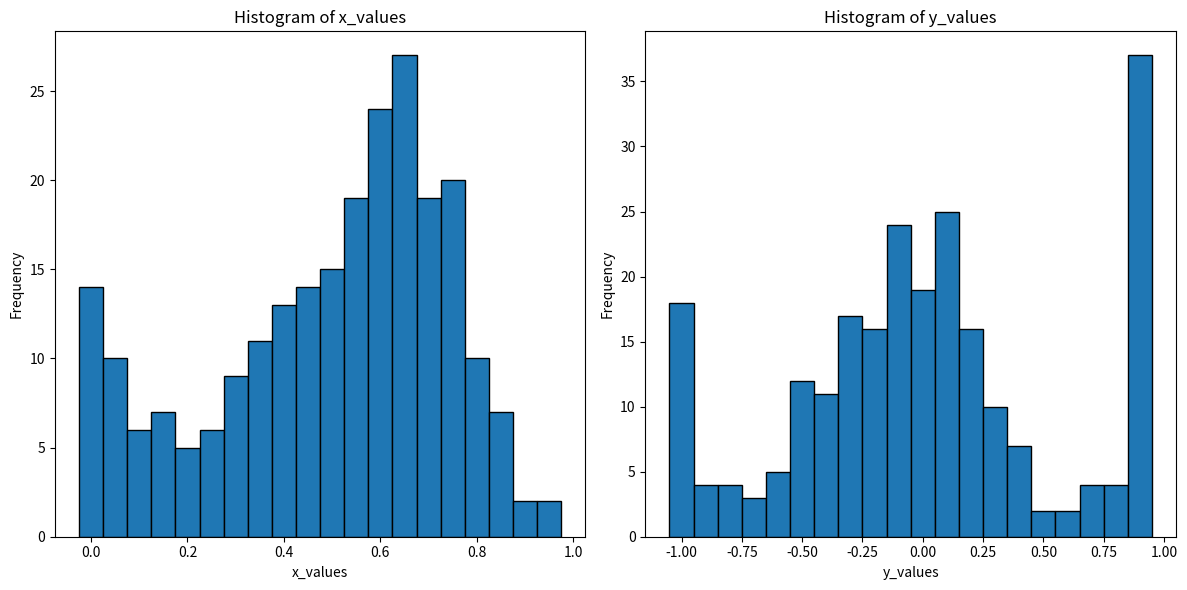

Here is the Python script that generated this plot:
from numpy import array
import numpy as np
import matplotlib.pyplot as plt
data  =[array([ 0.66327912, -1.        ]), array([ 1.00000001, -0.25234968]), array([0.86281947, 0.99999966]), array([0.43418422, 0.20621165]), array([0.47531862, 0.20712557]), array([0.50902686, 0.98017856]), array([0.28584146, 0.99999992]), array([0.20272578, 0.99999992]), array([2.38820161e-08, 9.99999793e-01]), array([0.10137152, 0.99999701]), array([0.22369837, 0.1479023 ]), array([0.56006768, 0.1169759 ]), array([ 0.53533379, -0.17410655]), array([0.69055513, 0.28817176]), array([0.62958933, 0.0312695 ]), array([0.94420968, 0.23560739]), array([ 0.74119962, -0.13424229]), array([0.75345476, 0.18433225]), array([ 0.73216286, -0.01738163]), array([ 0.65608526, -0.58429419]), array([ 0.56006741, -0.03726762]), array([ 0.50482331, -0.05472793]), array([ 0.56242443, -0.41738523]), array([ 0.44216642, -0.72359701]), array([ 0.06739182, -0.99999991]), array([ 0.32154728, -0.47931009]), array([ 0.17272485, -0.93641184]), array([ 0.47160339, -0.29553004]), array([ 0.60489451, -0.41536795]), array([0.6028489 , 0.10000193]), array([ 0.62534315, -0.07099612]), array([ 0.86088581, -0.43269684]), array([ 0.84321001, -0.19814672]), array([0.89193752, 0.19290353]), array([0.65679461, 0.22386246]), array([0.69604506, 0.0345856 ]), array([ 0.62540269, -0.53537823]), array([0.5214136, 0.9999999]), array([ 0.36784681, -0.20252792]), array([0.31387675, 0.99999995]), array([0.1936149 , 0.99999995]), array([0.20404947, 0.99999995]), array([0.07040529, 0.99999996]), array([0.37574955, 0.99999946]), array([ 0.58753109, -0.21058361]), array([ 0.5179498 , -0.18063492]), array([0.56336605, 0.44236847]), array([ 0.68756628, -0.00513529]), array([0.69067045, 0.22876664]), array([ 0.76331494, -0.10167635]), array([ 0.66221319, -0.04397911]), array([0.80921508, 0.14412036]), array([0.60988763, 0.20444649]), array([0.63104331, 0.9365983 ]), array([0.33298491, 0.37480197]), array([ 0.15628255, -0.17747213]), array([-9.98411555e-09,  7.15544667e-01]), array([-9.92662505e-09,  1.66361584e-01]), array([0.4928643 , 0.99999997]), array([-3.00932697e-09,  9.99999895e-01]), array([-4.68520830e-09,  9.99995461e-01]), array([0.17389901, 0.17530216]), array([0.61238995, 0.5868187 ]), array([ 0.72207296, -0.05014505]), array([ 0.75820547, -0.13344275]), array([ 0.56759753, -0.05516104]), array([0.92895423, 0.0439404 ]), array([ 0.69074654, -0.18239629]), array([0.77166408, 0.03979038]), array([ 0.66969625, -0.29932576]), array([ 0.57720097, -0.34682404]), array([0.53543522, 0.3615344 ]), array([ 0.28003366, -0.83029835]), array([ 0.37135454, -0.9999998 ]), array([ 0.34688305, -0.96951157]), array([ 0.33416899, -0.53370239]), array([ 0.21842638, -0.64100533]), array([ 0.43353024, -0.47360693]), array([ 0.46084629, -0.41821353]), array([ 0.63744406, -0.37799682]), array([0.63032616, 0.40669126]), array([0.75153036, 0.04945566]), array([ 0.81975698, -0.4084017 ]), array([0.73531621, 0.13425607]), array([0.89906837, 0.38289731]), array([0.77424755, 0.1606919 ]), array([ 0.62523601, -0.3417523 ]), array([ 0.66467842, -0.01845239]), array([0.59277829, 0.60709369]), array([0.35543051, 0.99999983]), array([0.12218574, 0.99999993]), array([0.05598713, 0.99999994]), array([0.18484217, 0.99999989]), array([0.25482092, 0.99916158]), array([ 0.4734769 , -0.08560185]), array([0.60313222, 0.17684079]), array([0.67849913, 0.19812322]), array([0.71660297, 0.06274415]), array([0.6585796, 0.0101165]), array([0.73143165, 0.03413837]), array([ 0.84549988, -0.0823579 ]), array([0.57038352, 0.39874351]), array([ 0.76092031, -0.24788795]), array([ 0.53055505, -0.23298274]), array([0.53421736, 0.29538455]), array([0.48416902, 0.9999999 ]), array([0.10469156, 0.99999989]), array([0.0806409 , 0.99999991]), array([0.09950251, 0.99999983]), array([0.09829454, 0.99999988]), array([0.36244658, 0.54468618]), array([ 0.37863898, -0.17323626]), array([ 0.57325208, -0.05566774]), array([0.62614405, 0.17601378]), array([ 0.73016298, -0.3012968 ]), array([0.74484068, 0.35755884]), array([ 0.84148259, -0.21871421]), array([ 0.88334965, -0.20113002]), array([ 0.77184269, -0.12802403]), array([0.76396713, 0.1459638 ]), array([ 0.65112683, -0.16782897]), array([ 0.60019616, -0.00503268]), array([ 0.38705458, -0.68491406]), array([ 0.3507482 , -0.99999995]), array([ 0.3515352 , -0.99999997]), array([ 0.34371801, -0.99999996]), array([ 0.4909477 , -0.59102409]), array([ 0.42027161, -0.15072468]), array([ 0.50230975, -0.28071527]), array([0.55884137, 0.06453098]), array([0.56909704, 0.1984504 ]), array([ 0.75359181, -0.01165915]), array([ 0.76681934, -0.05575921]), array([ 0.70154352, -0.0913782 ]), array([ 0.73057728, -0.38030948]), array([0.71545391, 0.07004162]), array([0.75641629, 0.00219177]), array([0.74608967, 0.83830871]), array([0.62343567, 0.49754731]), array([0.53029498, 0.78353325]), array([0.11657942, 0.99999985]), array([6.37921248e-08, 9.99999888e-01]), array([0.14398156, 0.99999989]), array([0.43853145, 0.84889612]), array([ 0.44483886, -0.10535287]), array([ 0.48742304, -0.45238512]), array([0.65203397, 0.37005955]), array([0.67889533, 0.05336026]), array([ 0.7635026 , -0.22377581]), array([0.65707162, 0.33435982]), array([0.77122817, 0.25349921]), array([ 0.67758083, -0.37641093]), array([0.72227804, 0.4242277 ]), array([0.64850078, 0.72433736]), array([0.16390488, 0.99999998]), array([-9.98607721e-09,  4.71831059e-01]), array([-9.85098473e-09,  2.74101339e-01]), array([0.74364903, 0.12595781]), array([0.07596379, 0.24511679]), array([-6.83331296e-09,  9.99999986e-01]), array([-7.50974585e-10,  9.99999979e-01]), array([0.43937396, 0.6349786 ]), array([ 0.5775476 , -0.03528325]), array([0.62511756, 0.12959478]), array([0.63997318, 0.03916308]), array([ 0.76790689, -0.49525581]), array([0.8856549 , 0.10657562]), array([ 0.69901403, -0.15259241]), array([0.60041245, 0.34015858]), array([ 0.60920206, -0.05115549]), array([ 0.49391509, -0.21730174]), array([ 0.521365  , -0.75433557]), array([ 0.43856762, -0.77850637]), array([ 0.39234767, -0.58680113]), array([ 0.19967373, -0.8866871 ]), array([ 0.32573324, -0.47616241]), array([ 0.25770976, -0.44902884]), array([ 0.44407045, -0.73947108]), array([ 0.48109634, -0.30539373]), array([ 0.70986742, -0.28115553]), array([0.82553257, 0.32936714]), array([0.50268631, 0.23917693]), array([ 0.6346278 , -0.36305884]), array([0.73274237, 0.25922519]), array([ 0.77379732, -0.07309073]), array([ 0.68398603, -0.01197283]), array([ 0.54287233, -0.38106557]), array([ 0.49943474, -0.03999607]), array([ 0.58427764, -0.99999999]), array([ 0.0961728 , -0.99999999]), array([-8.22839888e-09, -1.00000000e+00]), array([-9.0461753e-09, -1.0000000e+00]), array([-9.02558520e-09, -1.00000001e+00]), array([-8.06137536e-09, -1.00000001e+00]), array([ 0.3080581, -1.       ]), array([ 0.95288601, -0.89292589]), array([0.81348887, 0.88472867]), array([0.50261068, 0.44374753]), array([0.66771208, 0.2249188 ]), array([ 0.81739905, -0.29413352]), array([0.77921501, 0.14606962]), array([0.69818632, 0.0465025 ]), array([0.64153078, 0.2525714 ]), array([0.47594366, 0.14481731]), array([0.44809043, 0.05837059]), array([0.42352963, 0.96610163]), array([0.29980682, 0.93144547]), array([0.20678211, 0.99999968]), array([0.08038237, 0.99999983]), array([0.05757856, 0.99999105]), array([0.30650608, 0.03968418]), array([0.43479451, 0.47449441]), array([0.58840766, 0.13470704]), array([ 0.594713  , -0.04383719]), array([ 0.73308643, -0.29141928]), array([0.66901806, 0.07565403]), array([0.72164864, 0.35395235]), array([ 0.89209004, -0.28819613]), array([0.74832272, 0.13853188]), array([ 0.61956472, -0.06911243]), array([0.55233667, 0.01842083]), array([ 0.49746112, -0.99999998]), array([ 0.67003166, -0.82264472]), array([ 0.36206632, -0.37714972]), array([ 0.12890743, -0.99999635]), array([ 0.26746648, -0.99999986]), array([ 0.46769587, -0.63694522]), array([ 0.56220893, -0.16790014]), array([ 0.44767258, -0.14849477]), array([0.56986368, 0.14806748]), array([ 0.66942536, -0.26387237]), array([0.77138388, 0.0917439 ]),
 array([ 0.82406347, -0.03141863]), array([0.79257495, 0.14854885]), array([ 0.7597193, -0.4612491]), array([0.83962357, 0.23873044]), array([0.6645302 , 0.17326892]), array([ 0.67562104, -0.32465175]), array([0.51214853, 0.84083858]), array([0.61083038, 0.77133213])]

data = array(data)
x_values = data[:, 0]
y_values = data[:, 1]
# 计算x_values和y_values的直方图
x_hist, x_bin_edges = np.histogram(x_values, bins=20)
y_hist, y_bin_edges = np.histogram(y_values, bins=20)

# plot
plt.figure(figsize=(12, 6))
plt.subplot(1, 2, 1)
plt.bar(x_bin_edges[:-1], x_hist, width=np.diff(x_bin_edges), edgecolor="black")
plt.xlabel("x_values")
plt.ylabel("Frequency")
plt.title("Histogram of x_values")
plt.subplot(1, 2, 2)
plt.bar(y_bin_edges[:-1], y_hist, width=np.diff(y_bin_edges), edgecolor="black")
plt.xlabel("y_values")
plt.ylabel("Frequency")
plt.title("Histogram of y_values")
plt.tight_layout()
plt.show()
# 定义获取代表值的函数
def get_representative_values(hist, bin_edges, num_values):
    # 计算每个bin的权重（基于其频率）
    weights = hist / hist.sum()
    # 根据权重决定每个bin应该有多少代表值
    values_per_bin = np.round(weights * num_values).astype(int)
    # 确保总数为所需的代表值数量（处理四舍五入的问题）
    while values_per_bin.sum() != num_values:
        if values_per_bin.sum() > num_values:
            values_per_bin[np.argmax(values_per_bin)] -= 1
        else:
            values_per_bin[np.argmax(values_per_bin)] += 1
    # 选择代表值
    representative_values = []
    for i in range(len(bin_edges) - 1):
        bin_start = bin_edges[i]
        bin_end = bin_edges[i + 1]
        # 在这个bin内均匀地选择values_per_bin[i]个值
        if values_per_bin[i] > 0:
            bin_values = np.linspace(bin_start, bin_end, values_per_bin[i] + 2)[1:-1]
            representative_values.extend(bin_values)
    return np.array(representative_values)

# 获取x_values和y_values的代表值
x_rep_values = get_representative_values(x_hist, x_bin_edges, 11)
y_rep_values = get_representative_values(y_hist, y_bin_edges, 11)

print("根据频率选择的x_values代表值：", x_rep_values)
print("根据频率选择的y_values代表值：", y_rep_values)